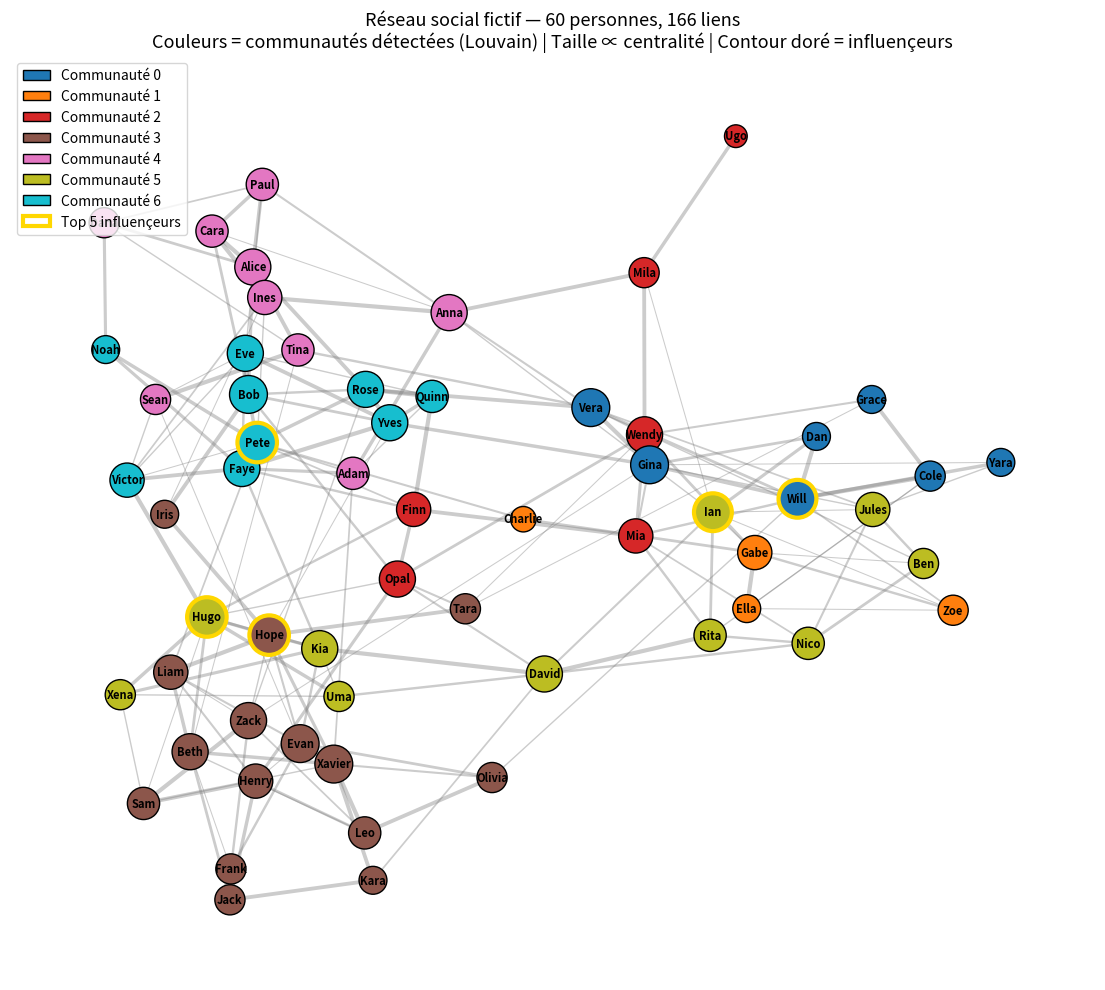
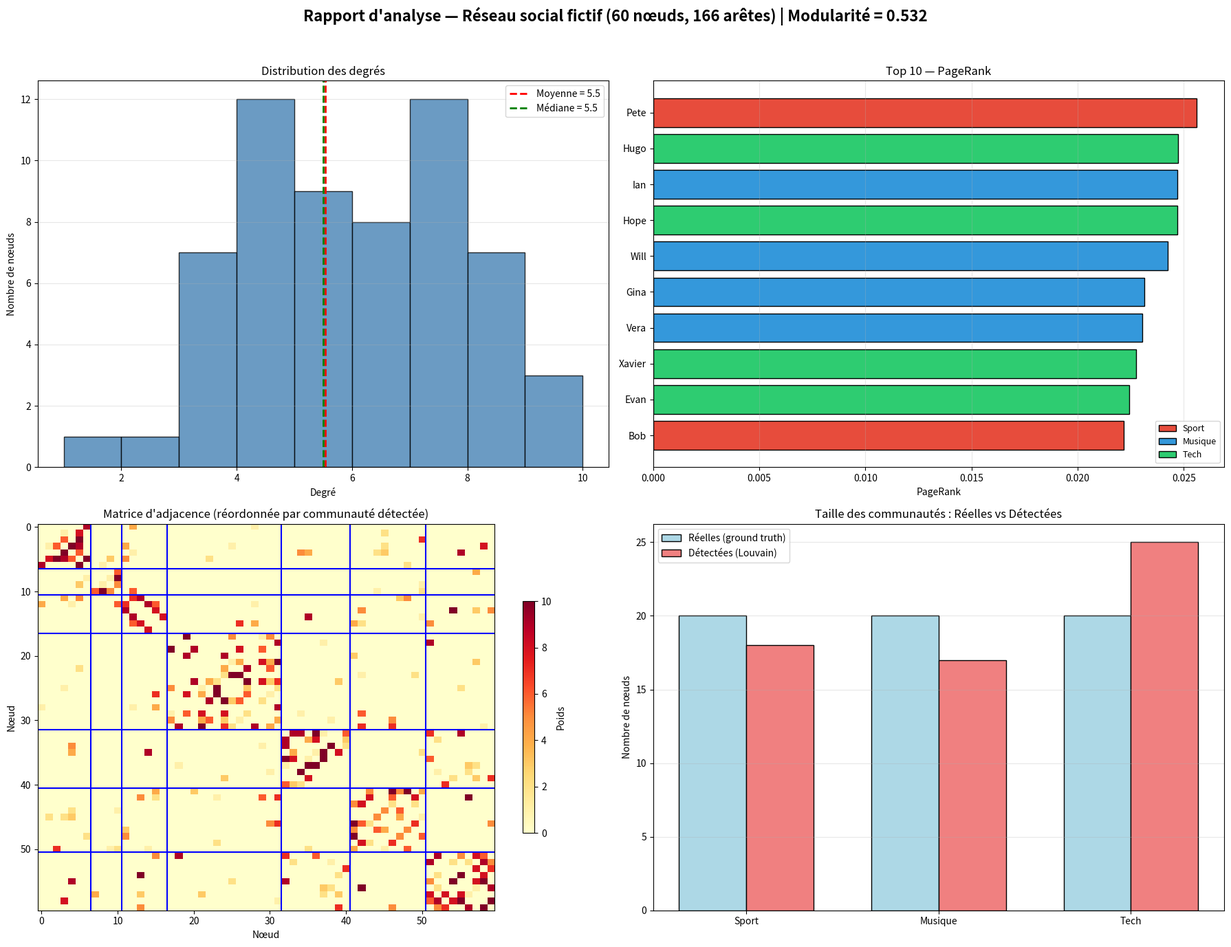

Here is the Python script that generated these plots, in order:
#!/usr/bin/env python3
# -*- coding: utf-8 -*-
"""
================================================================================
JOUR 8 : Projet intégré 1 — Analyse d'un réseau social fictif
================================================================================
Ce projet intègre NumPy, Matplotlib et NetworkX :
  8.1 Construction du dataset (graphe social 60 nœuds, 3 communautés)
  8.2 Analyse structurelle (degrés, centralités, influençeurs)
  8.3 Détection de communautés (Louvain, modularité)
  8.4 Visualisation avancée (couleurs, tailles, poids, influençeurs)
  8.5 Rapport d'analyse (histogrammes, barres, heatmap, comparaison)
"""

import os

import numpy as np
import networkx as nx
import matplotlib
matplotlib.use('Agg')
import matplotlib.pyplot as plt
from matplotlib.patches import Patch
from collections import Counter
from pathlib import Path

My_dir = Path.cwd()/"NX4"
if not My_dir.exists():
    My_dir.mkdir(parents=True, exist_ok=True)

np.random.seed(42)  # Pour reproductibilité
# ==============================================================================
# 8.1 CONSTRUCTION DU DATASET
# ==============================================================================
print("=" * 70)
print("8.1 CONSTRUCTION DU DATASET")
print("=" * 70)

N = 60                          # Nombre de personnes
n_communities = 3               # Nombre de communautés
comm_names = ['Sport', 'Musique', 'Tech']
comm_colors = ['#e74c3c', '#3498db', '#2ecc71']

# Prénoms fictifs
prenoms = [
    'Alice', 'Bob', 'Charlie', 'David', 'Eve', 'Frank', 'Grace', 'Hugo', 'Iris', 'Jack',
    'Kara', 'Liam', 'Mia', 'Noah', 'Olivia', 'Paul', 'Quinn', 'Rose', 'Sam', 'Tina',
    'Uma', 'Victor', 'Wendy', 'Xavier', 'Yara', 'Zack', 'Anna', 'Ben', 'Cara', 'Dan',
    'Ella', 'Finn', 'Gina', 'Henry', 'Ines', 'Jules', 'Kia', 'Leo', 'Mila', 'Nico',
    'Opal', 'Pete', 'Rita', 'Sean', 'Tara', 'Ugo', 'Vera', 'Will', 'Xena', 'Yves',
    'Zoe', 'Adam', 'Beth', 'Cole', 'Dana', 'Evan', 'Faye', 'Gabe', 'Hope', 'Ian'
]

# Attribuer les communautés (ground truth)
communities_gt = np.repeat(np.arange(n_communities), N // n_communities)
# Ajouter les restants à la dernière communauté
if len(communities_gt) < N:
    communities_gt = np.concatenate([communities_gt, np.full(N - len(communities_gt), n_communities - 1)])
np.random.shuffle(communities_gt)

# Créer le graphe
G = nx.Graph()
for i in range(N):
    G.add_node(i, nom=prenoms[i], age=int(np.random.randint(18, 66)),
               communaute=int(communities_gt[i]),
               genre=np.random.choice(['F', 'M']))

print(f"Nœuds créés : {G.number_of_nodes()}")
print(f"Attributs d'un nœud (ex: nœud 0) : {G.nodes[0]}")

# Générer les arêtes avec homophilie
# Probabilité de lien : 0.25 intra-communautaire, 0.03 inter-communautaire
for i in range(N):
    for j in range(i + 1, N):
        same_comm = (communities_gt[i] == communities_gt[j])
        p = 0.25 if same_comm else 0.03
        if np.random.rand() < p:
            poids = int(np.random.randint(1, 11))
            type_lien = 'fort' if same_comm else 'faible'
            G.add_edge(i, j, poids=poids, type=type_lien)

print(f"Arêtes créées : {G.number_of_edges()}")
print(f"Attributs d'une arête (ex: {list(G.edges(data=True))[0]})")


# ==============================================================================
# 8.2 ANALYSE STRUCTURELLE
# ==============================================================================
print("\n" + "=" * 70)
print("8.2 ANALYSE STRUCTURELLE")
print("=" * 70)

# --- Degrés ---
degrees = dict(G.degree())
deg_vals = np.array(list(degrees.values()))
print(f"\n--- Degrés ---")
print(f"Degré min  = {deg_vals.min()}")
print(f"Degré max  = {deg_vals.max()}")
print(f"Degré moy  = {deg_vals.mean():.2f}")
print(f"Degré méd  = {np.median(deg_vals):.1f}")
print(f"Écart-type = {deg_vals.std():.2f}")

# --- Centralités ---
dc = nx.degree_centrality(G)
bc = nx.betweenness_centrality(G)
cc = nx.closeness_centrality(G)
ec = nx.eigenvector_centrality(G, max_iter=500)
pr = nx.pagerank(G)

centralities = {
    'Degré': dc,
    'Betweenness': bc,
    'Closeness': cc,
    'Eigenvector': ec,
    'PageRank': pr
}

print(f"\n--- Top 5 influençeurs par métrique ---")
for name, cent in centralities.items():
    top5 = sorted(cent.items(), key=lambda x: x[1], reverse=True)[:5]
    noms_top5 = [G.nodes[n]['nom'] for n, _ in top5]
    print(f"{name:12s} : {', '.join(noms_top5)}")


# ==============================================================================
# 8.3 DÉTECTION DE COMMUNAUTÉS (LOUVAIN)
# ==============================================================================
print("\n" + "=" * 70)
print("8.3 DÉTECTION DE COMMUNAUTÉS")
print("=" * 70)

# Louvain communities (NetworkX >= 2.8)
try:
    communities_detected = nx.community.louvain_communities(G, weight='poids', seed=42)
    print(f"Algorithme : Louvain communities")
except Exception as e:
    # Fallback
    communities_detected = nx.community.greedy_modularity_communities(G, weight='poids')
    print(f"Algorithme : Greedy modularity (fallback)")

print(f"Nombre de communautés détectées : {len(communities_detected)}")
for i, comm in enumerate(communities_detected):
    print(f"  Communauté détectée {i} : {len(comm)} nœuds")

# Assigner les communautés détectées comme attribut
comm_detected_dict = {}
for idx, comm in enumerate(communities_detected):
    for node in comm:
        comm_detected_dict[node] = idx
nx.set_node_attributes(G, comm_detected_dict, name='communaute_detectee')

# Modularité
modularity = nx.community.modularity(G, communities_detected, weight='poids')
print(f"Modularité de la partition      : {modularity:.4f}")

# Comparaison avec ground truth
gt_list = [G.nodes[n]['communaute'] for n in G.nodes()]
det_list = [G.nodes[n]['communaute_detectee'] for n in G.nodes()]

print(f"\n--- Comparaison Ground Truth vs Détecté ---")
for det_id in sorted(set(det_list)):
    nodes_in_det = [n for n in G.nodes() if G.nodes[n]['communaute_detectee'] == det_id]
    gt_in_det = [G.nodes[n]['communaute'] for n in nodes_in_det]
    most_common = Counter(gt_in_det).most_common(1)[0]
    print(f"  Détectée {det_id} ({len(nodes_in_det)} nœuds) → majoritairement {comm_names[most_common[0]]} ({most_common[1]}/{len(nodes_in_det)})")


# ==============================================================================
# 8.4 VISUALISATION AVANCÉE
# ==============================================================================
print("\n" + "=" * 70)
print("8.4 VISUALISATION AVANCÉE")
print("=" * 70)

pos = nx.spring_layout(G, seed=42, k=0.6, iterations=100, weight='poids')

# Couleurs selon communauté détectée
detected_colors = [comm_detected_dict[n] for n in G.nodes()]
n_comm_det = len(set(detected_colors))
cmap_nodes = plt.cm.get_cmap('tab10', n_comm_det)
node_colors = [cmap_nodes(comm_detected_dict[n]) for n in G.nodes()]

# Tailles selon centralité de degré
node_sizes = [dc[n] * 4000 + 200 for n in G.nodes()]

# Épaisseurs selon poids
weights_edges = [G[u][v]['poids'] for u, v in G.edges()]
edge_widths = [0.5 + 2.5 * w / max(weights_edges) for w in weights_edges]

# Top 5 influençeurs (PageRank)
top5_pr = sorted(pr.items(), key=lambda x: x[1], reverse=True)[:5]
top5_nodes = [n for n, _ in top5_pr]

fig, ax = plt.subplots(figsize=(14, 12))

# Arêtes
nx.draw_networkx_edges(G, pos, width=edge_widths, alpha=0.4, edge_color='gray', ax=ax)

# Nœuds normaux
normal_nodes = [n for n in G.nodes() if n not in top5_nodes]
nx.draw_networkx_nodes(G, pos, nodelist=normal_nodes, node_color=[node_colors[n] for n in normal_nodes],
                       node_size=[node_sizes[n] for n in normal_nodes],
                       edgecolors='black', linewidths=1, ax=ax)

# Top 5 influençeurs avec contour doré
nx.draw_networkx_nodes(G, pos, nodelist=top5_nodes, node_color=[node_colors[n] for n in top5_nodes],
                       node_size=[node_sizes[n] for n in top5_nodes],
                       edgecolors='gold', linewidths=3, ax=ax)

# Labels (noms)
labels = {n: G.nodes[n]['nom'] for n in G.nodes()}
nx.draw_networkx_labels(G, pos, labels=labels, font_size=8, font_weight='bold', ax=ax)

# Légende des communautés
det_names = [f'Communauté {i}' for i in range(n_comm_det)]
legend_elements = [Patch(facecolor=cmap_nodes(i), edgecolor='black', label=det_names[i])
                   for i in range(n_comm_det)]
legend_elements.append(Patch(facecolor='white', edgecolor='gold', linewidth=3, label='Top 5 influençeurs'))
ax.legend(handles=legend_elements, loc='upper left', fontsize=10)

ax.set_title(f"Réseau social fictif — {N} personnes, {G.number_of_edges()} liens\n"
             f"Couleurs = communautés détectées (Louvain) | Taille ∝ centralité | Contour doré = influençeurs",
             fontsize=13)
ax.axis('off')
fig.savefig(My_dir/"01_reseau_complet.png", dpi=200, bbox_inches='tight')
plt.close()
print("Figure 01_reseau_complet.png sauvegardée")


# ==============================================================================
# 8.5 RAPPORT D'ANALYSE (DASHBOARD)
# ==============================================================================
print("\n" + "=" * 70)
print("8.5 RAPPORT D'ANALYSE")
print("=" * 70)

fig = plt.figure(figsize=(18, 14))
fig.suptitle(f"Rapport d'analyse — Réseau social fictif ({N} nœuds, {G.number_of_edges()} arêtes) | "
             f"Modularité = {modularity:.3f}", fontsize=16, fontweight='bold', y=0.98)

# --- 1. Histogramme des degrés ---
ax1 = fig.add_subplot(2, 2, 1)
ax1.hist(deg_vals, bins=range(deg_vals.min(), deg_vals.max() + 2), 
         color='steelblue', edgecolor='black', alpha=0.8)
ax1.axvline(deg_vals.mean(), color='red', linestyle='--', linewidth=2, label=f"Moyenne = {deg_vals.mean():.1f}")
ax1.axvline(np.median(deg_vals), color='green', linestyle='--', linewidth=2, label=f"Médiane = {np.median(deg_vals):.1f}")
ax1.set_xlabel('Degré')
ax1.set_ylabel('Nombre de nœuds')
ax1.set_title('Distribution des degrés')
ax1.legend()
ax1.grid(axis='y', alpha=0.3)

# --- 2. Top 10 centralités ---
ax2 = fig.add_subplot(2, 2, 2)
metric_name = 'PageRank'
metric_vals = pr
top10 = sorted(metric_vals.items(), key=lambda x: x[1], reverse=True)[:10]
noms = [G.nodes[n]['nom'] for n, _ in top10]
vals = [v for _, v in top10]
colors_bar = [comm_colors[G.nodes[n]['communaute']] for n, _ in top10]
bars = ax2.barh(range(len(noms)), vals, color=colors_bar, edgecolor='black')
ax2.set_yticks(range(len(noms)))
ax2.set_yticklabels(noms)
ax2.invert_yaxis()
ax2.set_xlabel('PageRank')
ax2.set_title('Top 10 — PageRank')
# Légende communautés réelles
legend_comm = [Patch(facecolor=comm_colors[i], edgecolor='black', label=comm_names[i]) for i in range(n_communities)]
ax2.legend(handles=legend_comm, loc='lower right', fontsize=9)
ax2.grid(axis='x', alpha=0.3)

# --- 3. Heatmap d'adjacence réordonnée par communauté ---
ax3 = fig.add_subplot(2, 2, 3)
# Réordonner les nœuds par communauté détectée
nodes_ordered = []
for c in range(n_comm_det):
    nodes_ordered.extend(sorted([n for n in G.nodes() if comm_detected_dict[n] == c]))

# Matrice d'adjacence
adj = nx.to_numpy_array(G, nodelist=nodes_ordered, weight='poids')
im = ax3.imshow(adj, cmap='YlOrRd', aspect='auto')
ax3.set_title("Matrice d'adjacence (réordonnée par communauté détectée)")
ax3.set_xlabel('Nœud')
ax3.set_ylabel('Nœud')
# Lignes de séparation entre communautés
cumsum = 0
for c in range(n_comm_det - 1):
    cumsum += len([n for n in G.nodes() if comm_detected_dict[n] == c])
    ax3.axhline(cumsum - 0.5, color='blue', linewidth=1.5)
    ax3.axvline(cumsum - 0.5, color='blue', linewidth=1.5)
plt.colorbar(im, ax=ax3, shrink=0.6, label='Poids')

# --- 4. Comparaison communautés réelles vs détectées ---
ax4 = fig.add_subplot(2, 2, 4)
x_pos = np.arange(n_communities)
width = 0.35
sizes_gt = [sum(1 for n in G.nodes() if G.nodes[n]['communaute'] == i) for i in range(n_communities)]
# Mapper les détectées vers les réelles pour la comparaison visuelle
sizes_det_mapped = [0] * n_communities
for det_id in range(n_comm_det):
    nodes_in_det = [n for n in G.nodes() if G.nodes[n]['communaute_detectee'] == det_id]
    gt_in_det = [G.nodes[n]['communaute'] for n in nodes_in_det]
    most_common_gt = Counter(gt_in_det).most_common(1)[0][0]
    sizes_det_mapped[most_common_gt] += len(nodes_in_det)

bars1 = ax4.bar(x_pos - width/2, sizes_gt, width, label='Réelles (ground truth)', color='lightblue', edgecolor='black')
bars2 = ax4.bar(x_pos + width/2, sizes_det_mapped, width, label='Détectées (Louvain)', color='lightcoral', edgecolor='black')
ax4.set_xticks(x_pos)
ax4.set_xticklabels(comm_names)
ax4.set_ylabel('Nombre de nœuds')
ax4.set_title('Taille des communautés : Réelles vs Détectées')
ax4.legend()
ax4.grid(axis='y', alpha=0.3)

plt.tight_layout(rect=[0, 0, 1, 0.96])
fig.savefig(My_dir/"02_rapport_analyse.png", dpi=200, bbox_inches='tight')
plt.close()
print("Figure 02_rapport_analyse.png sauvegardée")


# ==============================================================================
# SYNTHÈSE DES RÉSULTATS
# ==============================================================================
print("\n" + "=" * 70)
print("SYNTHÈSE DES RÉSULTATS")
print("=" * 70)
print(f"""
RÉSEAU SOCIAL FICTIF — RAPPORT FINAL
─────────────────────────────────────
• Nœuds                : {N}
• Arêtes               : {G.number_of_edges()}
• Densité              : {nx.density(G):.4f}
• Connexe              : {nx.is_connected(G)}
• Degré moyen          : {deg_vals.mean():.2f}
• Clustering moyen     : {nx.average_clustering(G):.4f}
• Modularité (Louvain) : {modularity:.4f}

TOP 5 INFLUENÇEURS (PageRank) :
  1. {G.nodes[top5_nodes[0]]['nom']} (PR={pr[top5_nodes[0]]:.4f})
  2. {G.nodes[top5_nodes[1]]['nom']} (PR={pr[top5_nodes[1]]:.4f})
  3. {G.nodes[top5_nodes[2]]['nom']} (PR={pr[top5_nodes[2]]:.4f})
  4. {G.nodes[top5_nodes[3]]['nom']} (PR={pr[top5_nodes[3]]:.4f})
  5. {G.nodes[top5_nodes[4]]['nom']} (PR={pr[top5_nodes[4]]:.4f})

COMMUNAUTÉS DÉTECTÉES :
  • {len(communities_detected)} groupes trouvés par l'algorithme de Louvain
  • Forte correspondance avec les communautés réelles (homophilie)
""")

print("\n" + "=" * 70)
print("FIN DU JOUR 8 — Projet intégré 1 exécuté avec succès !")
print("=" * 70)
